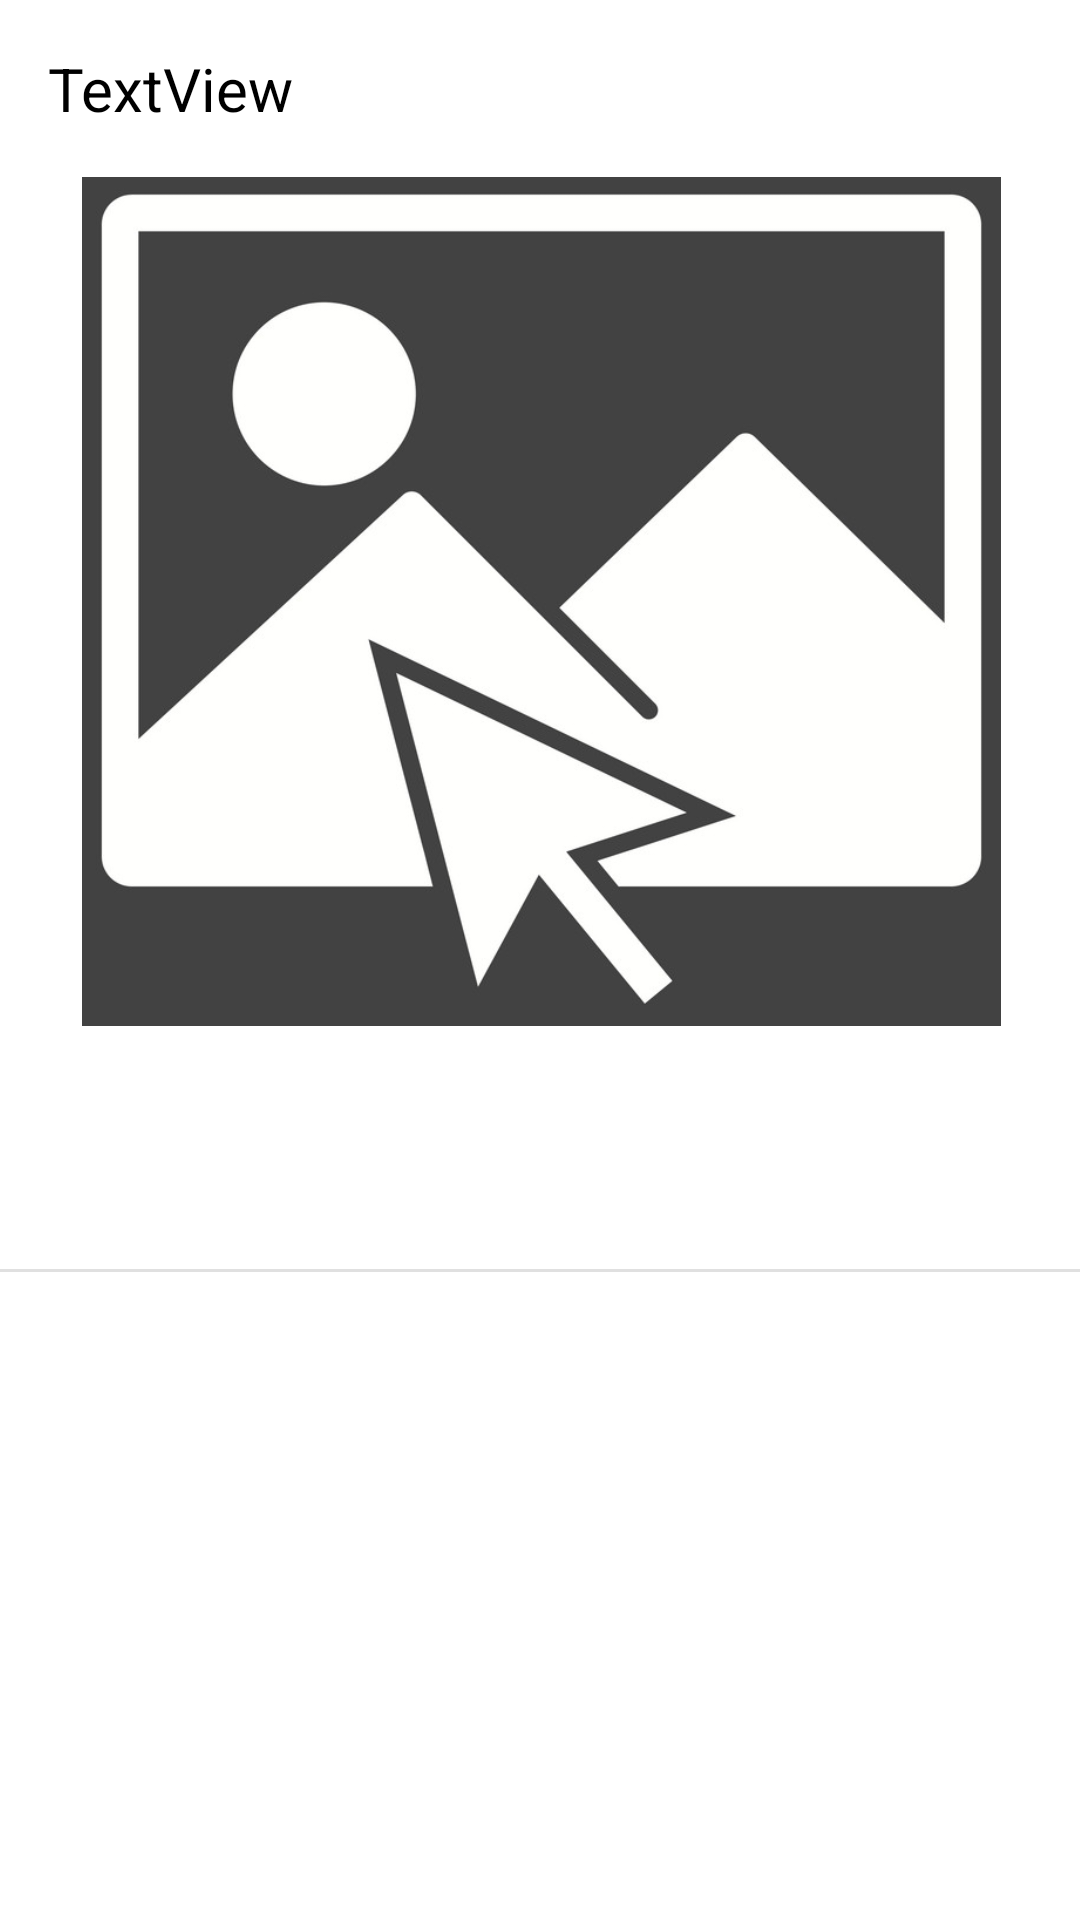

Reconstruct the res/layout file that produces this screen, plus the resources it refers to.
<!-- AndroidManifest.xml: application theme Theme.MyInstagramCloneJava -->
<!-- res/layout/recycle_row.xml -->
<?xml version="1.0" encoding="utf-8"?>

<androidx.constraintlayout.widget.ConstraintLayout xmlns:android="http://schemas.android.com/apk/res/android"
    xmlns:app="http://schemas.android.com/apk/res-auto"
    xmlns:tools="http://schemas.android.com/tools"
    android:layout_width="match_parent"
    android:layout_height="wrap_content">

    <TextView
        android:id="@+id/textView"
        android:layout_width="wrap_content"
        android:layout_height="wrap_content"
        android:layout_margin="16dp"
        android:layout_marginStart="16dp"
        android:layout_marginTop="16dp"
        android:text="TextView"
        android:textColor="#000000"
        android:textSize="20sp"
        app:layout_constraintStart_toStartOf="parent"
        app:layout_constraintTop_toTopOf="parent" />

    <ImageView
        android:id="@+id/imageView"
        android:layout_width="377dp"
        android:layout_height="283dp"
        android:layout_marginStart="16dp"
        android:layout_marginTop="16dp"
        android:layout_marginEnd="16dp"
        app:layout_constraintEnd_toEndOf="parent"
        app:layout_constraintStart_toStartOf="parent"
        app:layout_constraintTop_toBottomOf="@+id/textView"
        app:srcCompat="@drawable/select" />

    <EditText
        android:id="@+id/editText"
        android:layout_width="377dp"
        android:layout_height="41dp"
        android:layout_marginTop="20dp"
        android:backgroundTint="@color/design_default_color_on_primary"
        android:ems="10"
        android:gravity="start|top"
        android:inputType="textMultiLine"
        app:layout_constraintEnd_toEndOf="parent"
        app:layout_constraintStart_toStartOf="parent"
        app:layout_constraintTop_toBottomOf="@+id/imageView" />

    <View
        android:id="@+id/divider"
        android:layout_width="409dp"
        android:layout_height="1dp"
        android:layout_marginTop="20dp"
        android:background="?android:attr/listDivider"
        app:layout_constraintEnd_toEndOf="parent"
        app:layout_constraintStart_toStartOf="parent"
        app:layout_constraintTop_toBottomOf="@+id/editText" />

</androidx.constraintlayout.widget.ConstraintLayout>
<!-- resources referenced by this layout -->
<resources>
  <!-- drawable select: png bitmap (drawable, 70406 bytes) -->
  <style name="Theme.MyInstagramCloneJava" parent="Theme.MaterialComponents.DayNight.DarkActionBar">
          
          <item name="colorPrimary">@color/purple_500</item>
          <item name="colorPrimaryVariant">@color/purple_700</item>
          <item name="colorOnPrimary">@color/white</item>
          
          <item name="colorSecondary">@color/teal_200</item>
          <item name="colorSecondaryVariant">@color/teal_700</item>
          <item name="colorOnSecondary">@color/black</item>
          
          <item name="android:statusBarColor" tools:targetApi="l">?attr/colorPrimaryVariant</item>
          
      </style>
  <!-- not gathered from this repository: default colours our renderer supplied (Android Studio template values) -->
  <color name="purple_500">#FF6200EE</color>
  <color name="purple_700">#FF3700B3</color>
  <color name="teal_200">#FF03DAC5</color>
  <color name="teal_700">#FF018786</color>
  <color name="black">#FF000000</color>
  <color name="white">#FFFFFFFF</color>
</resources>
